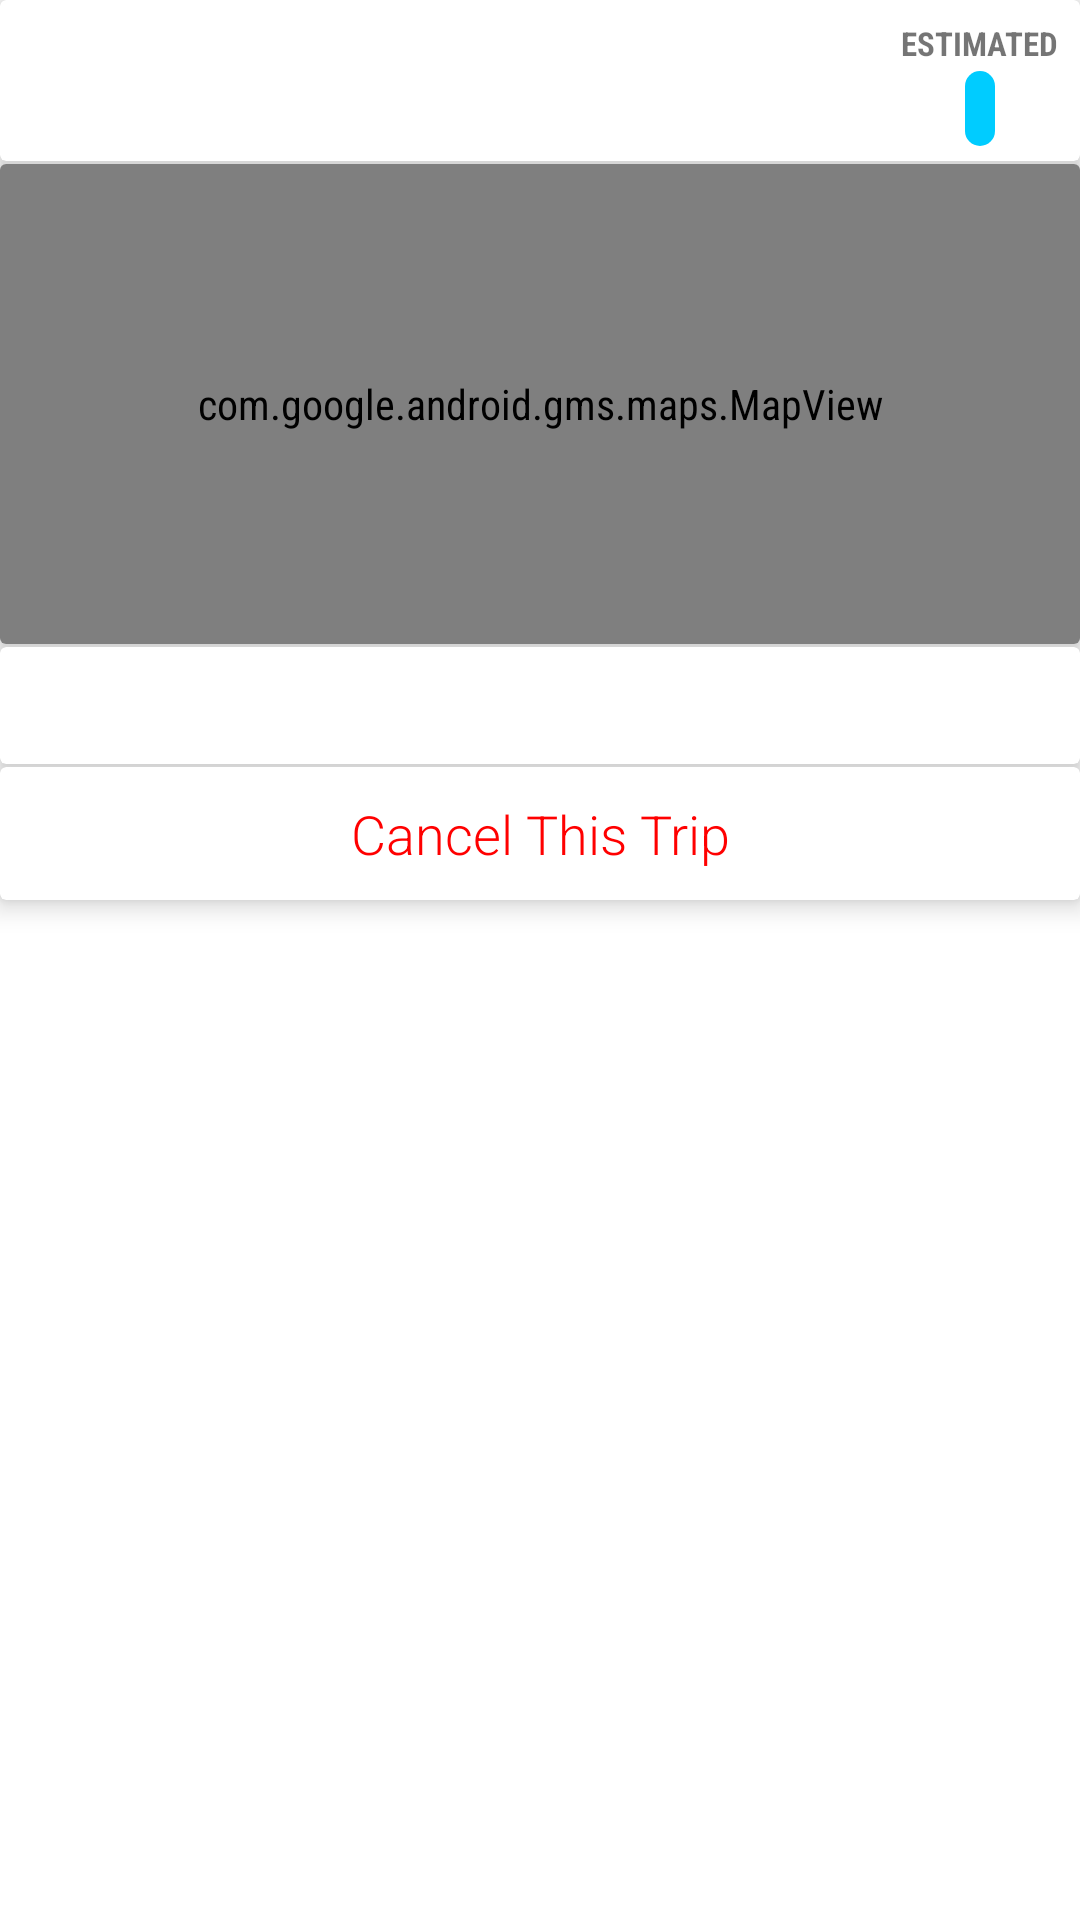

Android layout source for this screen:
<!-- AndroidManifest.xml: application theme Theme.HSD -->
<!-- res/layout/fragment_ride_details.xml -->
<?xml version="1.0" encoding="utf-8"?>
<androidx.constraintlayout.widget.ConstraintLayout
    xmlns:android="http://schemas.android.com/apk/res/android"
    xmlns:app="http://schemas.android.com/apk/res-auto"
    xmlns:tools="http://schemas.android.com/tools"
    android:layout_width="match_parent"
    android:layout_height="match_parent"
    tools:context="ui.RideDetailsFragment">

    <androidx.cardview.widget.CardView
        android:id="@+id/dayCard"
        android:layout_width="match_parent"
        android:layout_height="wrap_content"
        app:cardElevation="5dp"
        app:layout_constraintEnd_toEndOf="parent"
        app:layout_constraintHorizontal_bias="0.5"
        app:layout_constraintStart_toStartOf="parent"
        app:layout_constraintTop_toTopOf="parent">

        <androidx.constraintlayout.widget.ConstraintLayout
            android:id="@+id/dayOfTheRide"
            android:padding="5dp"
            android:layout_width="match_parent"
            android:layout_height="wrap_content"
            app:layout_constraintEnd_toEndOf="parent"
            app:layout_constraintHorizontal_bias="0.5"
            app:layout_constraintStart_toStartOf="parent"
            app:layout_constraintTop_toTopOf="parent">

            <TextView
                android:id="@+id/date"
                android:layout_width="wrap_content"
                android:layout_height="wrap_content"
                android:fontFamily="sans-serif-condensed-medium"
                android:padding="5dp"
                android:textSize="20sp"
                android:textColor="@color/dark_blue"
                android:textStyle="bold"
                app:layout_constraintBottom_toBottomOf="parent"
                app:layout_constraintLeft_toLeftOf="parent"
                app:layout_constraintTop_toTopOf="parent" />

            <TextView
                android:id="@+id/FromToTime"
                android:layout_width="wrap_content"
                android:layout_height="wrap_content"
                android:paddingTop="5dp"
                android:paddingEnd="5dp"
                android:paddingBottom="5dp"
                android:textSize="14sp"
                app:layout_constraintBottom_toBottomOf="@+id/date"
                app:layout_constraintLeft_toRightOf="@id/date"
                app:layout_constraintTop_toTopOf="@+id/date" />

            <TextView
                android:id="@+id/tv_estimated"
                android:layout_width="wrap_content"
                android:layout_height="wrap_content"
                android:padding="2dp"
                android:text="@string/estimated"
                android:textSize="11sp"
                android:textStyle="bold"
                app:layout_constraintRight_toRightOf="parent"
                app:layout_constraintTop_toTopOf="parent" />

            <TextView
                android:id="@+id/rideFare"
                android:layout_width="wrap_content"
                android:layout_height="wrap_content"
                android:paddingStart="5dp"
                android:paddingEnd="5dp"
                android:paddingTop="3dp"
                android:paddingBottom="3dp"
                android:background="@drawable/rounded"
                android:textColor="@color/white"
                app:ensureMinTouchTargetSize="false"
                app:layout_constraintLeft_toLeftOf="@id/tv_estimated"
                app:layout_constraintRight_toRightOf="@id/tv_estimated"
                app:layout_constraintTop_toBottomOf="@id/tv_estimated"
                app:layout_constraintBottom_toBottomOf="parent"/>
        </androidx.constraintlayout.widget.ConstraintLayout>
    </androidx.cardview.widget.CardView>

    <androidx.cardview.widget.CardView
        android:id="@+id/mapCard"
        android:layout_width="match_parent"
        android:layout_height="0dp"
        android:layout_marginTop="1dp"
        android:layout_marginBottom="1dp"
        app:cardElevation="5dp"
        app:layout_constraintEnd_toEndOf="parent"
        app:layout_constraintHeight_percent=".25"
        app:layout_constraintHorizontal_bias="0.5"
        app:layout_constraintStart_toStartOf="parent"
        app:layout_constraintTop_toBottomOf="@id/dayCard">

        <com.google.android.gms.maps.MapView
            android:id="@+id/map"
            android:layout_width="match_parent"
            android:layout_height="match_parent" />

    </androidx.cardview.widget.CardView>

    <androidx.cardview.widget.CardView
        android:id="@+id/seriesCard"
        android:layout_width="match_parent"
        android:layout_height="wrap_content"
        android:layout_marginTop="1dp"
        android:layout_marginBottom="1dp"
        android:visibility="gone"
        app:cardElevation="5dp"
        app:layout_constraintEnd_toEndOf="parent"
        app:layout_constraintHorizontal_bias="0.5"
        app:layout_constraintStart_toStartOf="parent"
        app:layout_constraintTop_toBottomOf="@id/mapCard">

        <TextView
            android:id="@+id/series_tv"
            android:layout_width="match_parent"
            android:layout_height="wrap_content"
            android:paddingStart="30dp"
            android:paddingTop="5dp"
            android:paddingEnd="5dp"
            android:paddingBottom="5dp"
            android:text="@string/partOfSeries"
            android:textStyle="italic" />

    </androidx.cardview.widget.CardView>

    <androidx.cardview.widget.CardView
        android:id="@+id/waypoint_rv_card"
        android:layout_width="match_parent"
        android:layout_height="wrap_content"
        app:cardElevation="5dp"
        app:layout_constraintTop_toBottomOf="@id/seriesCard"
        app:layout_constraintEnd_toEndOf="parent"
        app:layout_constraintHorizontal_bias="0.5"
        app:layout_constraintStart_toStartOf="parent">

        <androidx.recyclerview.widget.RecyclerView
            android:id="@+id/waypoint_rv"
            android:layout_width="match_parent"
            android:layout_height="wrap_content"
             />


    </androidx.cardview.widget.CardView>

    <androidx.cardview.widget.CardView
        android:id="@+id/tid_card"
        android:layout_width="match_parent"
        android:layout_height="wrap_content"
        android:layout_marginTop="1dp"
        android:layout_marginBottom="1dp"
        android:padding="5dp"
        app:cardElevation="5dp"
        app:layout_constraintEnd_toEndOf="parent"
        app:layout_constraintHorizontal_bias="0.5"
        app:layout_constraintStart_toStartOf="parent"
        app:layout_constraintTop_toBottomOf="@id/waypoint_rv_card">

        <TextView
            android:id="@+id/trip_id"
            android:layout_width="match_parent"
            android:layout_height="wrap_content"
            android:fontFamily="sans-serif"
            android:paddingStart="30dp"
            android:paddingTop="10dp"
            android:paddingEnd="5dp"
            android:paddingBottom="10dp" />
    </androidx.cardview.widget.CardView>

    <androidx.cardview.widget.CardView
        android:id="@+id/buttonCard"
        android:layout_width="match_parent"
        android:layout_height="wrap_content"
        android:layout_marginTop="1dp"
        android:layout_marginBottom="1dp"
        app:cardElevation="5dp"
        app:layout_constraintEnd_toEndOf="parent"
        app:layout_constraintHorizontal_bias="0.5"
        app:layout_constraintStart_toStartOf="parent"
        app:layout_constraintTop_toBottomOf="@id/tid_card">

        <TextView
            android:id="@+id/cancelButton"
            android:layout_width="match_parent"
            android:layout_height="wrap_content"
            android:fontFamily="sans-serif-light"
            android:padding="10dp"
            android:text="@string/cancel"
            android:textAlignment="center"
            android:textColor="#ff0000"
            android:textSize="18sp" />

    </androidx.cardview.widget.CardView>

</androidx.constraintlayout.widget.ConstraintLayout>
<!-- resources referenced by this layout -->
<resources>
  <color name="dark_blue">#274472</color>
  <color name="white">#FFFFFFFF</color>
  <!-- drawable rounded (drawable) -->
  <?xml version="1.0" encoding="utf-8"?>
  <shape xmlns:android="http://schemas.android.com/apk/res/android"
      android:shape="rectangle">
  
      <corners android:radius="18dp" />
  
      <gradient
          android:angle="45"
          android:endColor="@color/teal"
          android:startColor="@color/teal" />
  
  </shape>
  <string name="cancel">Cancel This Trip</string>
  <string name="estimated">ESTIMATED</string>
  <string name="partOfSeries">This trip is part of a series</string>
  <style name="Theme.HSD" parent="Theme.MaterialComponents.DayNight.DarkActionBar">
          
          <item name="colorPrimary">@color/dark_blue</item>
          <item name="colorPrimaryVariant">@color/dark_blue</item>
          <item name="colorOnPrimary">@color/white</item>
          
          <item name="colorSecondary">@color/teal_200</item>
          <item name="colorSecondaryVariant">@color/teal_700</item>
          <item name="colorOnSecondary">@color/black</item>
          <item name="android:fontFamily">sans-serif-condensed</item>
          
          <item name="android:statusBarColor" tools:targetApi="l">?attr/colorPrimaryVariant</item>
          
      </style>
  <color name="teal">#00CCFF</color>
  <color name="teal_200">#FF03DAC5</color>
  <color name="teal_700">#FF018786</color>
  <color name="black">#FF000000</color>
</resources>
